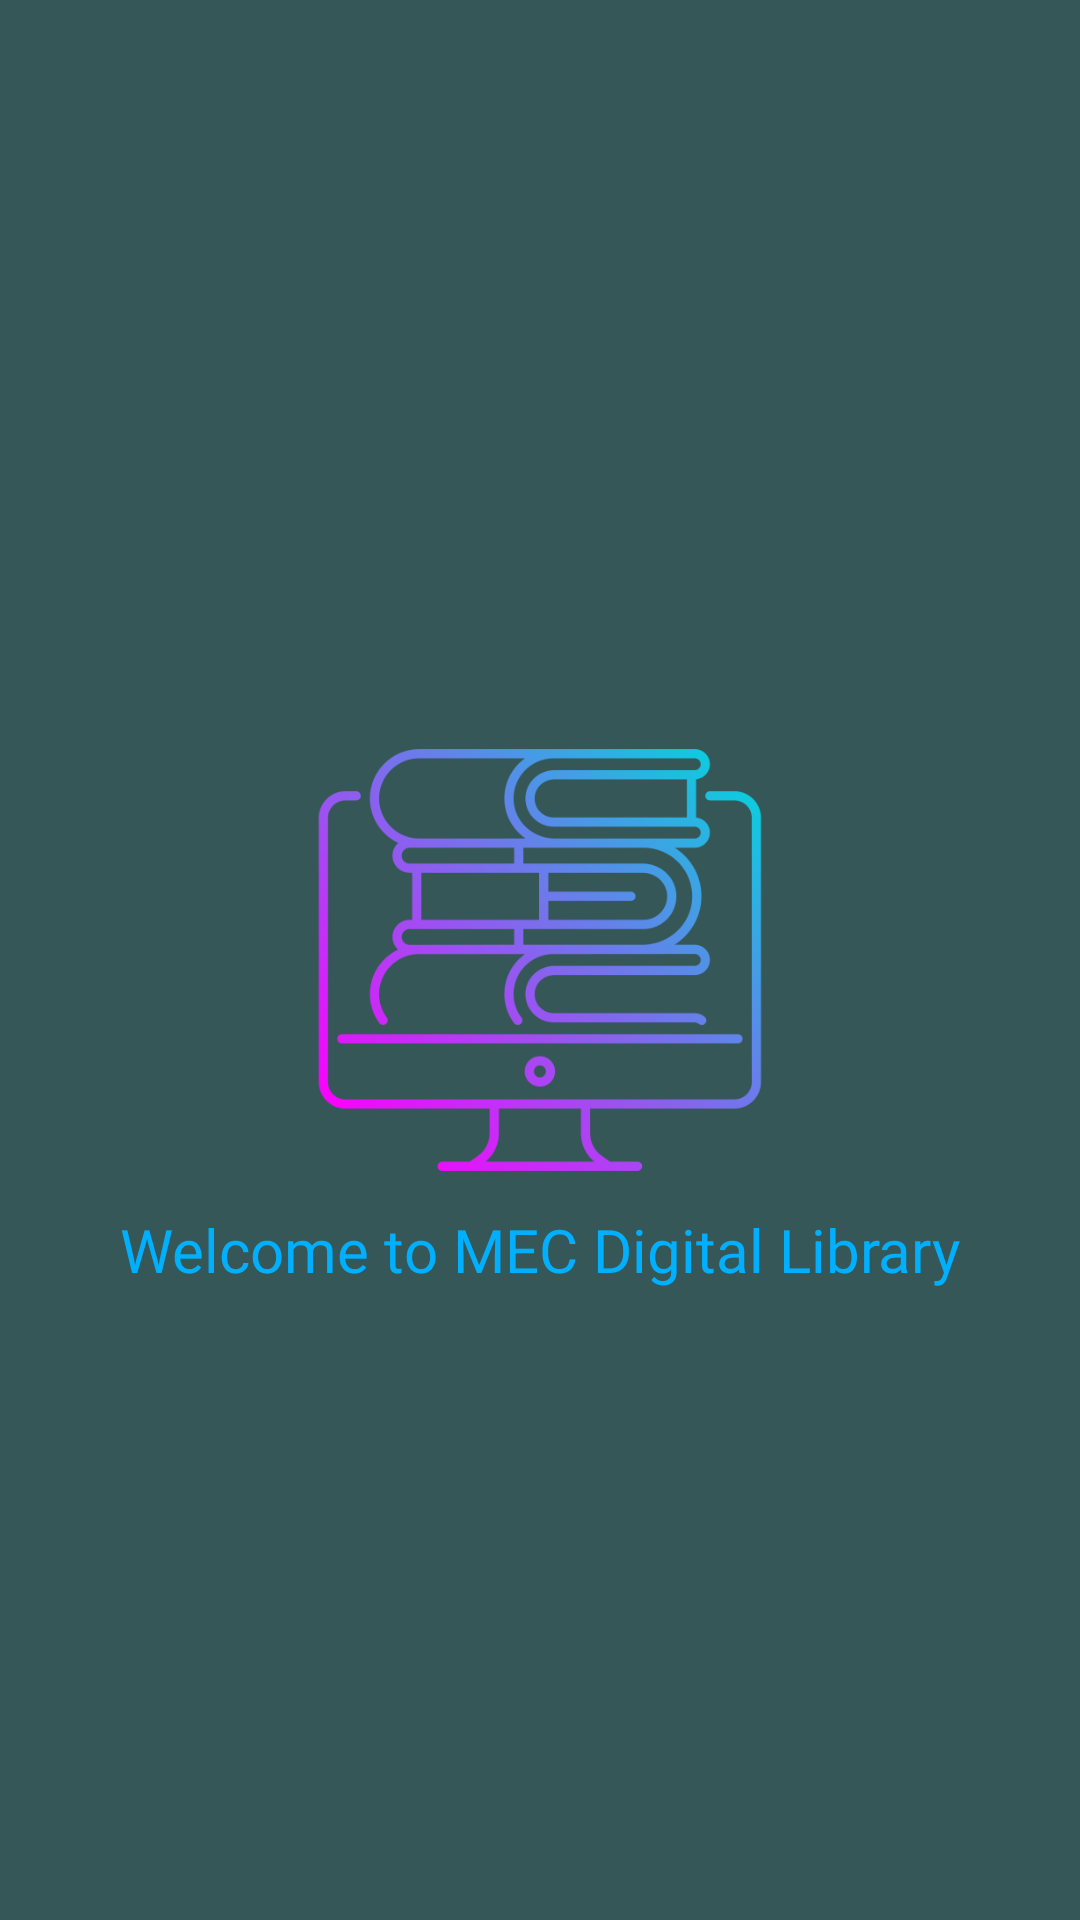

Here is an Android app screen rendered from its layout file. Give the layout XML and the strings, colors and styles it references.
<!-- AndroidManifest.xml: application theme Theme.BookHouse -->
<!-- res/layout/activity_splash_screen.xml -->
<?xml version="1.0" encoding="utf-8"?>
<RelativeLayout xmlns:android="http://schemas.android.com/apk/res/android"
    xmlns:app="http://schemas.android.com/apk/res-auto"
    xmlns:tools="http://schemas.android.com/tools"
    android:layout_width="match_parent"
    android:layout_height="match_parent"
    android:background="#355757"
    tools:context=".SplashScreenActivity">
    <ImageView
        android:id="@+id/splashimg"
        android:layout_width="150dp"
        android:layout_height="150dp"
        android:layout_centerInParent="true"
        android:src="@drawable/onlinelibrary"
        />
    <TextView
        android:id="@+id/splashtext"
        android:layout_width="wrap_content"
        android:layout_height="wrap_content"
        android:layout_below="@id/splashimg"
        android:layout_centerHorizontal="true"
        android:layout_marginTop="8dp"
        android:fontFamily="@font/cherry_swash"
        android:text="@string/welcome"
        android:textColor="#00B0FF"
        android:textSize="20sp" />
</RelativeLayout>
<!-- resources referenced by this layout -->
<resources>
  <!-- drawable onlinelibrary: png bitmap (drawable, 40285 bytes) -->
  <string name="welcome">Welcome to MEC Digital Library</string>
  <style name="Theme.BookHouse" parent="Theme.AppCompat.Light.NoActionBar">
          
          <item name="colorPrimary">#9E9E9E</item>
          <item name="colorPrimaryVariant">#616161</item>
          <item name="colorOnPrimary">@color/white</item>
          
          <item name="colorSecondary">@color/teal_200</item>
          <item name="colorSecondaryVariant">@color/teal_700</item>
          <item name="colorOnSecondary">@color/black</item>
          
          <item name="android:statusBarColor" tools:targetApi="l">?attr/colorPrimaryVariant</item>
          
      </style>
  <color name="white">#FFFFFFFF</color>
  <color name="teal_200">#FF03DAC5</color>
  <color name="teal_700">#FF018786</color>
  <color name="black">#FF000000</color>
</resources>
